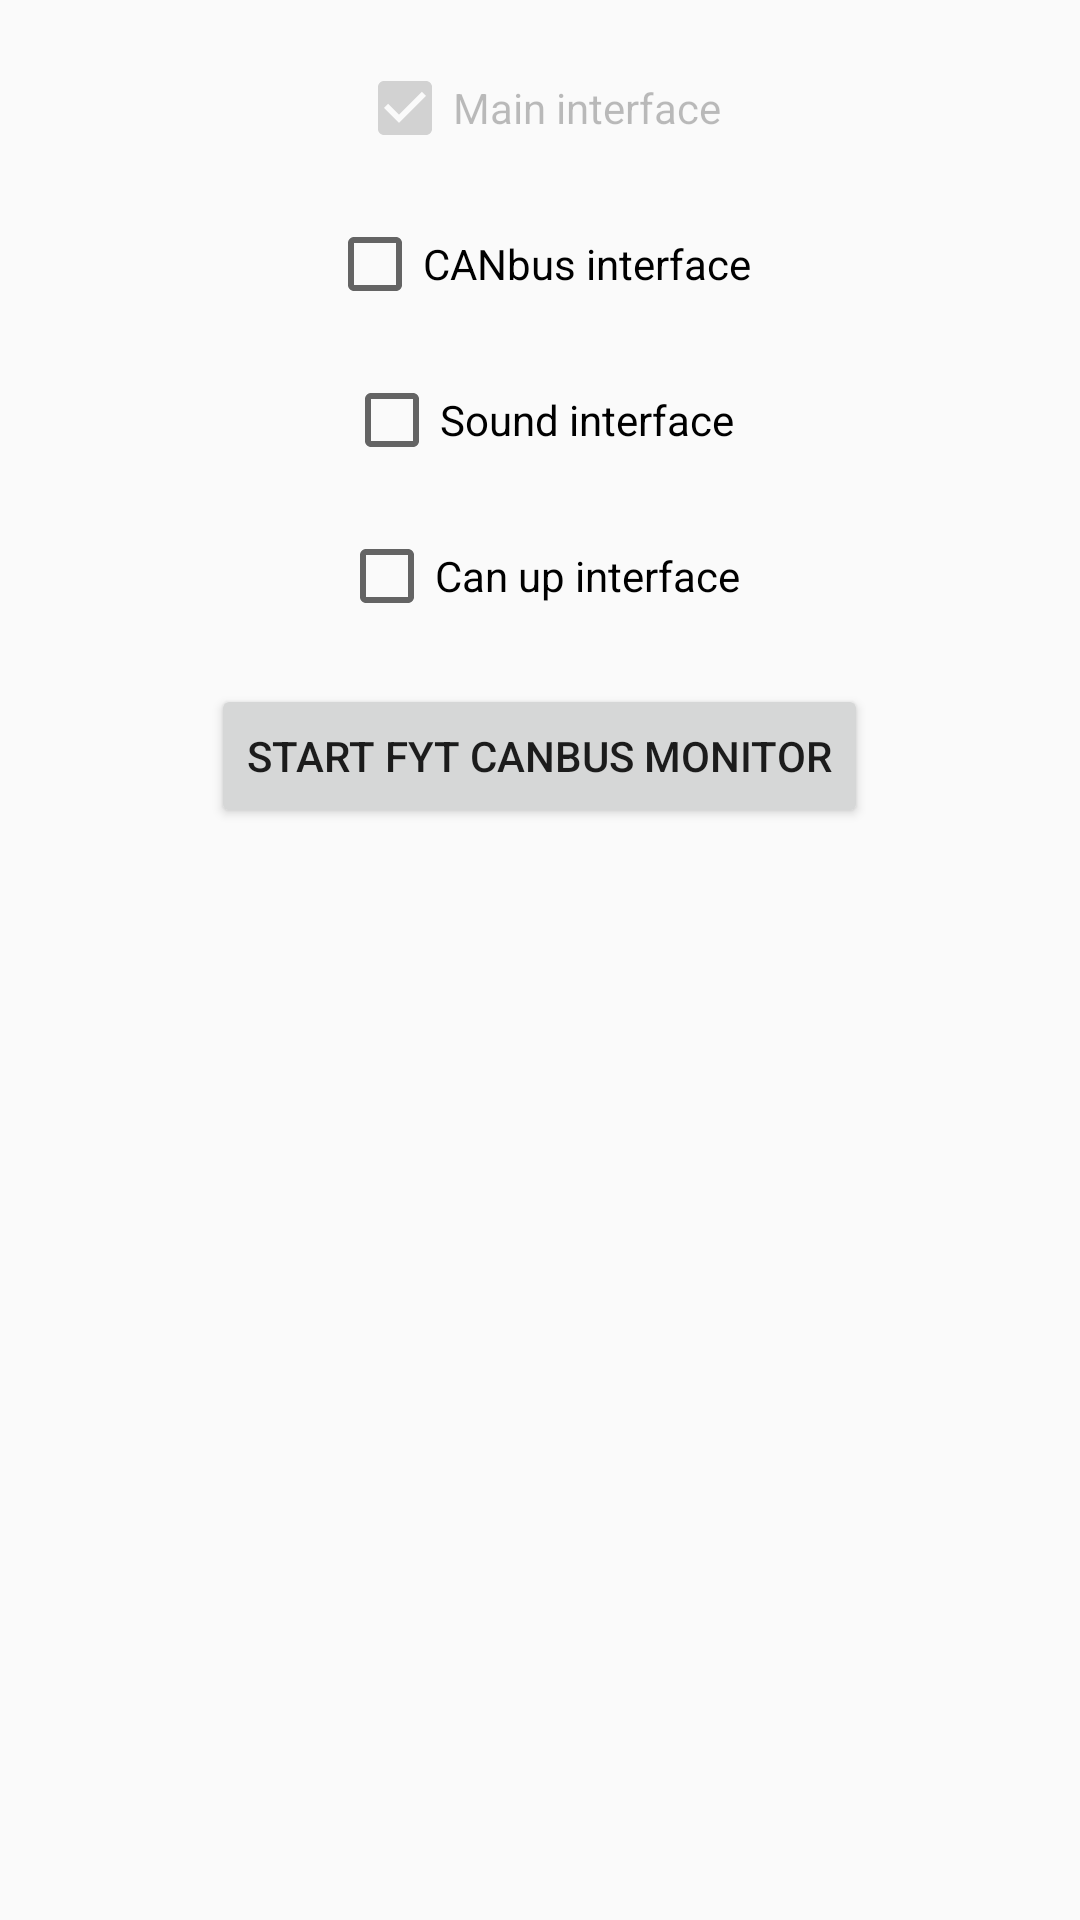

Reconstruct the res/layout file that produces this screen, plus the resources it refers to.
<!-- AndroidManifest.xml: application theme AppTheme -->
<!-- res/layout/fragment_fytcanbusmonitor.xml -->
<?xml version="1.0" encoding="utf-8"?>
<RelativeLayout xmlns:android="http://schemas.android.com/apk/res/android"
    xmlns:tools="http://schemas.android.com/tools"
    android:layout_width="match_parent"
    android:layout_height="match_parent"
    android:id="@+id/fragment_fytcanbusmonitor"
    tools:context=".Fragment_fytcanbusmonitor">

    <CheckBox
        android:id="@+id/main_interface"
        android:layout_width="wrap_content"
        android:layout_height="wrap_content"
        android:text="Main interface"
        android:layout_centerHorizontal="true"
        android:checked="true"
        android:enabled="false"
        android:layout_marginTop="20dp"
        android:layout_marginStart="20dp"/>

    <CheckBox
        android:id="@+id/canbus_interface"
        android:layout_width="wrap_content"
        android:layout_height="wrap_content"
        android:text="CANbus interface"
        android:layout_below="@id/main_interface"
        android:layout_centerHorizontal="true"
        android:layout_marginTop="20dp"
        android:layout_marginStart="20dp"/>

    <CheckBox
        android:id="@+id/sound_interface"
        android:layout_width="wrap_content"
        android:layout_height="wrap_content"
        android:text="Sound interface"
        android:layout_below="@id/canbus_interface"
        android:layout_centerHorizontal="true"
        android:layout_marginTop="20dp"
        android:layout_marginStart="20dp"/>

    <CheckBox
        android:id="@+id/canup_interface"
        android:layout_width="wrap_content"
        android:layout_height="wrap_content"
        android:text="Can up interface"
        android:layout_below="@id/sound_interface"
        android:layout_centerHorizontal="true"
        android:layout_marginTop="20dp"
        android:layout_marginStart="20dp"/>

    <Button
        android:id="@+id/fytCanbusMonitorButton"
        android:onClick="fytCanbusMonitor"
        android:layout_width="wrap_content"
        android:layout_height="wrap_content"
        android:text="@string/fytcanbusmonitor"
        android:layout_below="@id/canup_interface"
        android:layout_centerHorizontal="true"
        android:layout_marginTop="20dp"/>

</RelativeLayout>
<!-- resources referenced by this layout -->
<resources>
  <string name="fytcanbusmonitor">Start FYT Canbus monitor</string>
  <style name="AppTheme" parent="Theme.AppCompat.Light.DarkActionBar">
          
          <item name="colorPrimary">@color/colorPrimary</item>
          <item name="colorPrimaryDark">@color/colorPrimaryDark</item>
          <item name="colorAccent">@color/colorAccent</item>
          
      </style>
  <!-- not gathered from this repository: default colours our renderer supplied (Android Studio template values) -->
  <color name="colorPrimary">#FF6200EE</color>
  <color name="colorPrimaryDark">#FF3700B3</color>
  <color name="colorAccent">#FF03DAC5</color>
</resources>
